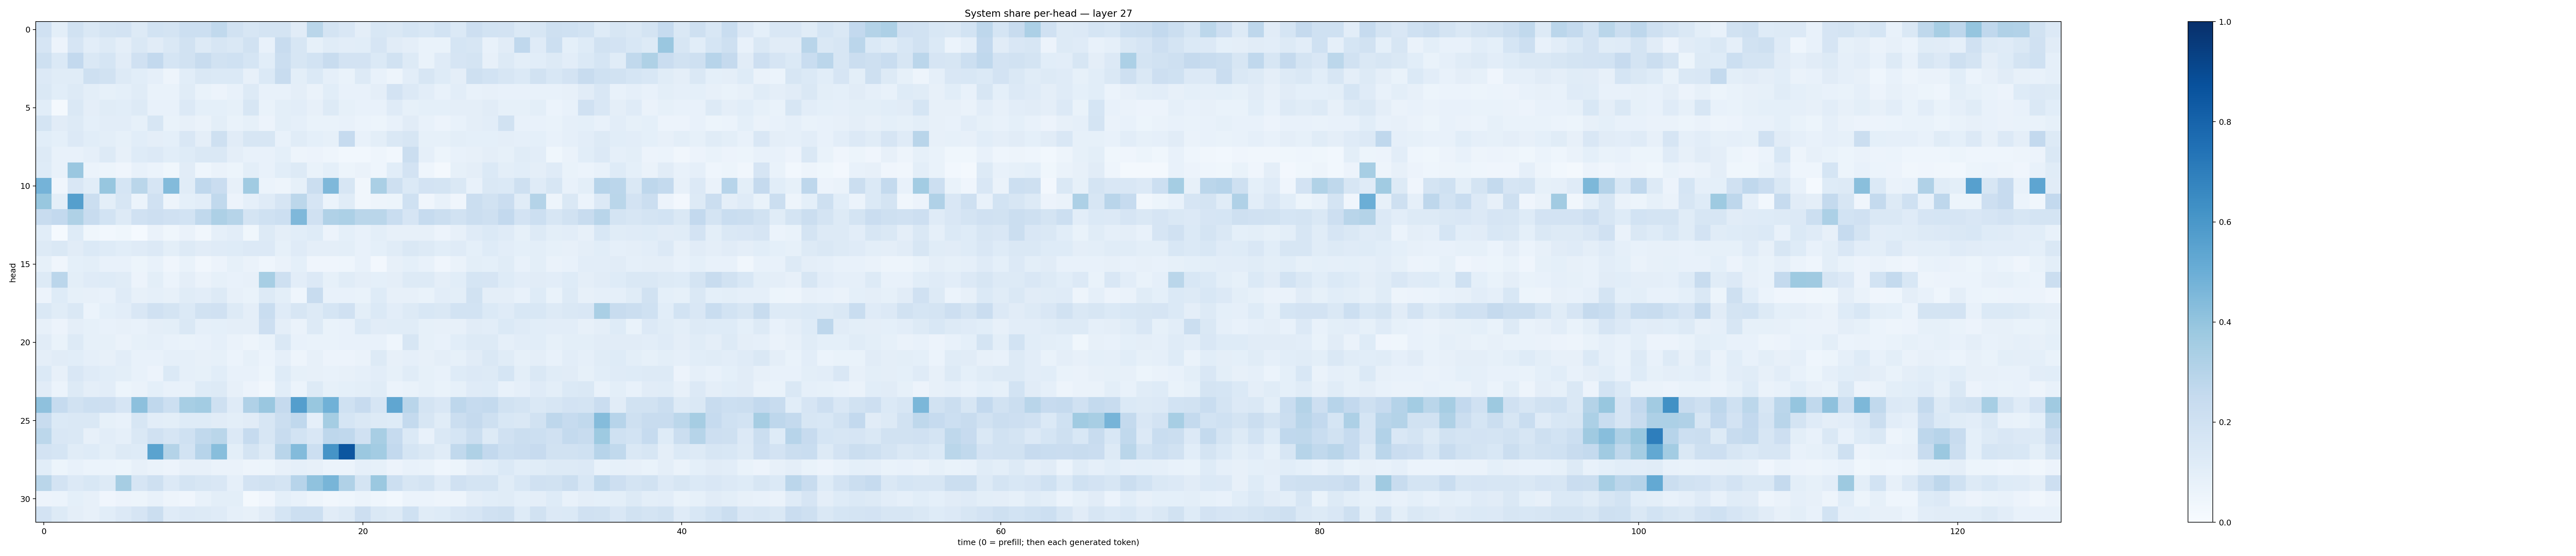

Data behind this chart, as committed beside it:
0.19920117, 0.0981528, 0.18916796, 0.1441799, 0.17564835, 0.18016881, 0.13257389, 0.18590957, 0.1788278, 0.21727222, 0.21609978, 0.2645733, 0.1922483, 0.16025078, 0.17363039, 0.17752752, 0.11072377, 0.28579223, 0.1781556, 0.14916305, 0.09533709, 0.15509017, 0.14757946, 0.16989315
0.1655, 0.05817, 0.1643, 0.1043, 0.1308, 0.09656, 0.1425, 0.1103, 0.1427, 0.1941, 0.125, 0.1597, 0.1462, 0.1938, 0.07195, 0.2363, 0.159, 0.08465, 0.1164, 0.1026, 0.1058, 0.1642, 0.1132, 0.09522
0.2067, 0.1393, 0.2604, 0.1474, 0.171, 0.1127, 0.1987, 0.2607, 0.1685, 0.1941, 0.2407, 0.1948, 0.1993, 0.1686, 0.109, 0.2225, 0.1629, 0.1845, 0.2417, 0.1798, 0.1809, 0.1384, 0.1878, 0.1317
0.1348, 0.1147, 0.1165, 0.2095, 0.1921, 0.1285, 0.1057, 0.08604, 0.04694, 0.1071, 0.1437, 0.1379, 0.1384, 0.08089, 0.1383, 0.2381, 0.1006, 0.1396, 0.08802, 0.06643, 0.1296, 0.07178, 0.04996, 0.1044
0.1446, 0.107, 0.128, 0.09913, 0.08587, 0.08985, 0.1171, 0.0692, 0.06747, 0.1152, 0.0682, 0.05841, 0.07438, 0.1294, 0.07599, 0.07294, 0.09582, 0.06556, 0.1073, 0.0732, 0.07758, 0.09572, 0.1806, 0.1361
0.106, 0.01704, 0.1472, 0.0963, 0.1149, 0.1055, 0.1258, 0.07566, 0.07753, 0.134, 0.09222, 0.09136, 0.08422, 0.161, 0.06734, 0.09992, 0.1048, 0.07881, 0.1304, 0.08474, 0.07312, 0.07243, 0.1192, 0.08299
0.176, 0.1099, 0.1284, 0.09115, 0.1018, 0.1052, 0.0835, 0.1575, 0.06734, 0.08192, 0.06545, 0.1007, 0.0667, 0.08439, 0.05804, 0.1002, 0.08769, 0.06687, 0.07016, 0.07399, 0.06132, 0.05183, 0.07085, 0.1113
0.1065, 0.09164, 0.1352, 0.1093, 0.1003, 0.08212, 0.1059, 0.09604, 0.09146, 0.1493, 0.09389, 0.2097, 0.1115, 0.1582, 0.1622, 0.07749, 0.115, 0.09273, 0.08406, 0.2467, 0.07605, 0.1011, 0.1432, 0.1594
0.1268, 0.07765, 0.07183, 0.08882, 0.1262, 0.08094, 0.1245, 0.1339, 0.1067, 0.1219, 0.1418, 0.1454, 0.09732, 0.07782, 0.07798, 0.09122, 0.04691, 0.05631, 0.0443, 0.02747, 0.0286, 0.04631, 0.02905, 0.2227
0.1217, 0.07098, 0.3831, 0.05974, 0.05355, 0.03954, 0.07487, 0.06011, 0.03681, 0.1127, 0.04665, 0.0658, 0.051, 0.1001, 0.07227, 0.1055, 0.1271, 0.06698, 0.09303, 0.05232, 0.06339, 0.04454, 0.1078, 0.1803
0.4749, 0.04004, 0.1517, 0.108, 0.3931, 0.1687, 0.2861, 0.1675, 0.4387, 0.1142, 0.2674, 0.2276, 0.08144, 0.365, 0.05927, 0.04846, 0.08403, 0.2219, 0.4495, 0.1586, 0.03482, 0.3385, 0.2105, 0.1406
0.3869, 0.09968, 0.5651, 0.2229, 0.1009, 0.1593, 0.05892, 0.1989, 0.04894, 0.09139, 0.1016, 0.2629, 0.05749, 0.08804, 0.1195, 0.1653, 0.2812, 0.1675, 0.06221, 0.1166, 0.0333, 0.04793, 0.0509, 0.2026
0.2402, 0.2583, 0.3206, 0.2418, 0.1843, 0.1281, 0.1957, 0.2142, 0.1991, 0.185, 0.2629, 0.3262, 0.2993, 0.1752, 0.2014, 0.2176, 0.4516, 0.1988, 0.3166, 0.331, 0.2866, 0.2889, 0.234, 0.1667
0.1057, 0.01419, 0.1229, 0.03541, 0.02922, 0.03732, 0.01216, 0.0663, 0.03628, 0.06481, 0.03448, 0.0897, 0.1053, 0.03779, 0.1266, 0.09488, 0.1062, 0.1238, 0.05696, 0.09306, 0.07628, 0.09789, 0.07827, 0.07945
0.1312, 0.1423, 0.1099, 0.1384, 0.1223, 0.1073, 0.1181, 0.1362, 0.1013, 0.1262, 0.1114, 0.1208, 0.1226, 0.1365, 0.1329, 0.08536, 0.1197, 0.09763, 0.09665, 0.101, 0.0737, 0.09179, 0.1168, 0.1407
0.08437, 0.04178, 0.09017, 0.09979, 0.0777, 0.07417, 0.05113, 0.07773, 0.04124, 0.06881, 0.03225, 0.05702, 0.08221, 0.06418, 0.04587, 0.06577, 0.09315, 0.04064, 0.04063, 0.04642, 0.07186, 0.02666, 0.0808, 0.09121
0.1275, 0.2823, 0.09776, 0.1204, 0.1242, 0.1155, 0.05755, 0.09974, 0.05982, 0.09568, 0.0654, 0.08273, 0.07637, 0.07849, 0.3454, 0.207, 0.1038, 0.1358, 0.0824, 0.1141, 0.09726, 0.08999, 0.09446, 0.1272
0.058, 0.124, 0.08414, 0.07841, 0.07247, 0.1198, 0.08007, 0.08683, 0.07818, 0.1142, 0.1019, 0.1259, 0.07937, 0.06875, 0.1286, 0.09954, 0.04524, 0.2375, 0.07742, 0.07575, 0.06932, 0.1237, 0.07843, 0.08154
0.147, 0.1151, 0.1444, 0.06027, 0.09033, 0.1052, 0.1509, 0.1974, 0.1764, 0.1374, 0.1938, 0.1991, 0.1324, 0.09668, 0.2314, 0.1208, 0.1563, 0.1321, 0.1709, 0.1971, 0.1004, 0.1401, 0.1035, 0.1304
0.08172, 0.05719, 0.0949, 0.08458, 0.07757, 0.08059, 0.07522, 0.09602, 0.1016, 0.1427, 0.08796, 0.09091, 0.09415, 0.09406, 0.2118, 0.09634, 0.06441, 0.1275, 0.06793, 0.07529, 0.1385, 0.1123, 0.1167, 0.1139
0.1117, 0.06726, 0.1261, 0.0843, 0.08535, 0.06333, 0.08467, 0.0868, 0.0759, 0.0702, 0.07374, 0.08878, 0.06477, 0.04703, 0.06666, 0.1478, 0.0715, 0.06896, 0.06872, 0.07359, 0.07037, 0.07169, 0.04336, 0.1632
0.0955, 0.1116, 0.1081, 0.08943, 0.0791, 0.1027, 0.07544, 0.07062, 0.08699, 0.08649, 0.08004, 0.08431, 0.05949, 0.08334, 0.05909, 0.08972, 0.05039, 0.0796, 0.05742, 0.05847, 0.06628, 0.1267, 0.07829, 0.08868
0.139, 0.08198, 0.1486, 0.1183, 0.1082, 0.09958, 0.07595, 0.05678, 0.1391, 0.08952, 0.08397, 0.1067, 0.07508, 0.0741, 0.05316, 0.123, 0.083, 0.07883, 0.07811, 0.08019, 0.08925, 0.1045, 0.08293, 0.1157
0.1103, 0.06243, 0.1268, 0.09486, 0.1035, 0.05215, 0.06269, 0.09114, 0.07294, 0.07612, 0.1221, 0.1305, 0.08029, 0.05515, 0.03503, 0.1085, 0.06091, 0.1254, 0.08564, 0.09236, 0.1004, 0.1165, 0.05917, 0.0695
0.4116, 0.2487, 0.188, 0.2187, 0.2138, 0.1675, 0.4177, 0.269, 0.2182, 0.3447, 0.3587, 0.2058, 0.1198, 0.3169, 0.3853, 0.2524, 0.5672, 0.3894, 0.4851, 0.2008, 0.2452, 0.1651, 0.5324, 0.2912
0.2416, 0.1403, 0.1415, 0.1425, 0.08254, 0.07337, 0.1596, 0.1037, 0.09989, 0.1247, 0.1242, 0.1127, 0.09774, 0.1102, 0.1614, 0.2237, 0.2692, 0.08774, 0.3535, 0.1708, 0.1463, 0.1297, 0.1212, 0.2544
0.2804, 0.1512, 0.1459, 0.08117, 0.1021, 0.08905, 0.1428, 0.198, 0.1645, 0.2027, 0.2628, 0.2883, 0.1351, 0.2469, 0.1573, 0.2418, 0.1861, 0.1511, 0.277, 0.2679, 0.1971, 0.3407, 0.2467, 0.1377
0.1825, 0.1712, 0.1172, 0.1247, 0.09872, 0.1318, 0.1245, 0.55, 0.3079, 0.1872, 0.2954, 0.4267, 0.09925, 0.1796, 0.1268, 0.2911, 0.4392, 0.2178, 0.6123, 0.8518, 0.3799, 0.3565, 0.2584, 0.1707
0.1056, 0.05165, 0.07804, 0.06026, 0.06162, 0.0543, 0.07967, 0.06468, 0.05627, 0.08005, 0.08045, 0.06395, 0.06354, 0.04959, 0.05343, 0.07996, 0.08871, 0.07866, 0.05914, 0.05933, 0.08714, 0.08522, 0.0571, 0.07214
0.287, 0.1804, 0.1357, 0.1548, 0.1264, 0.3479, 0.1657, 0.207, 0.136, 0.1795, 0.164, 0.1514, 0.08642, 0.1827, 0.1928, 0.177, 0.2953, 0.4092, 0.4687, 0.3174, 0.1758, 0.3792, 0.215, 0.1605
0.05542, 0.06013, 0.0919, 0.0784, 0.04042, 0.05511, 0.05335, 0.0776, 0.04915, 0.04171, 0.07222, 0.09901, 0.09776, 0.02122, 0.04196, 0.0921, 0.07603, 0.04745, 0.03488, 0.04327, 0.06003, 0.04374, 0.02978, 0.05991
0.1801, 0.1281, 0.09375, 0.08125, 0.1063, 0.1344, 0.1678, 0.2229, 0.1181, 0.1347, 0.1292, 0.1193, 0.08759, 0.07973, 0.1095, 0.1682, 0.2181, 0.2151, 0.1117, 0.1253, 0.2126, 0.1477, 0.1295, 0.2023
